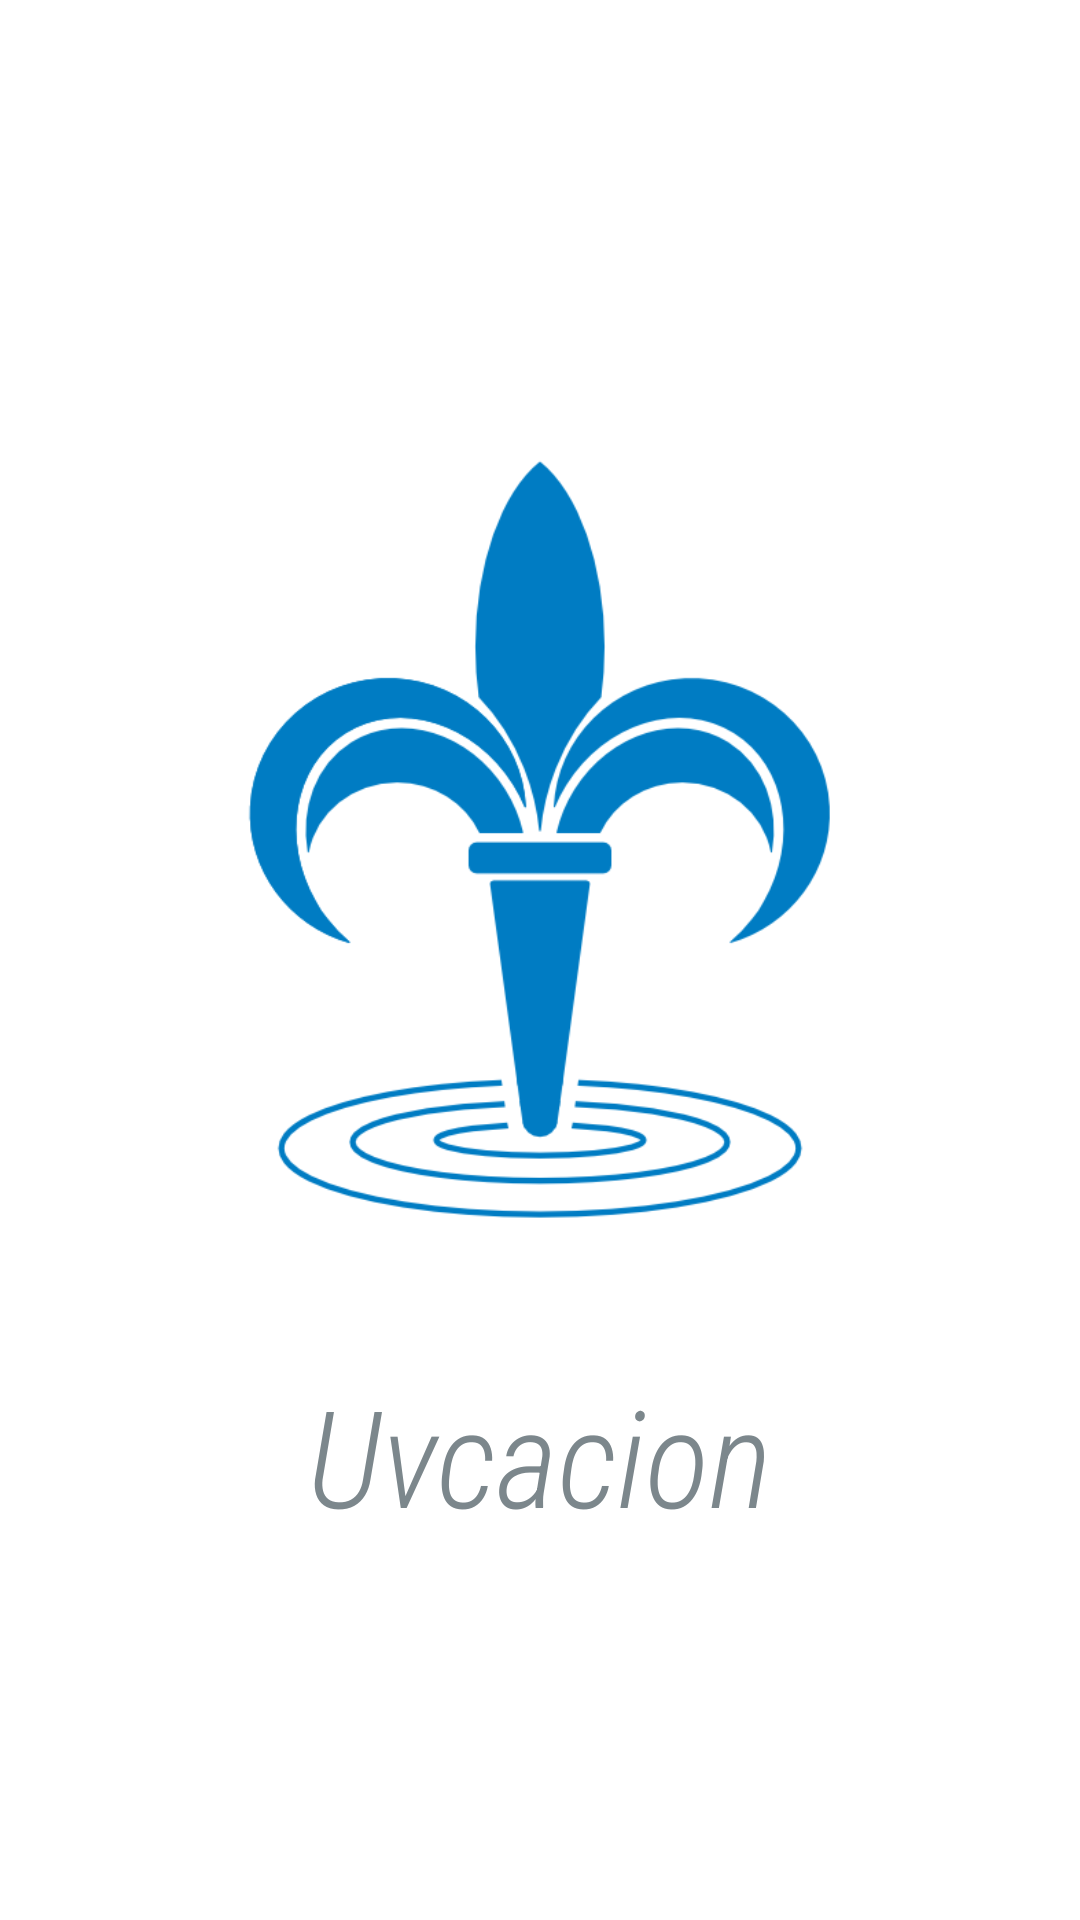

Produce the Android XML layout that renders to this screen, including the resource entries it uses.
<!-- AndroidManifest.xml: application theme Theme.Maps -->
<!-- res/layout/activity_main.xml -->
<?xml version="1.0" encoding="utf-8"?>
<androidx.constraintlayout.widget.ConstraintLayout xmlns:android="http://schemas.android.com/apk/res/android"
    xmlns:app="http://schemas.android.com/apk/res-auto"
    xmlns:tools="http://schemas.android.com/tools"
    android:layout_width="match_parent"
    android:layout_height="match_parent"
    tools:context=".MainActivity">

    <ImageView
        android:id="@+id/bg_launch"
        android:layout_width="1000dp"
        android:layout_height="1000dp"
        android:alpha=".5
"
        android:visibility="visible"
        app:layout_constraintBottom_toBottomOf="parent"
        app:layout_constraintEnd_toEndOf="parent"
        app:layout_constraintHorizontal_bias="0.388"
        app:layout_constraintStart_toStartOf="parent"
        app:layout_constraintTop_toTopOf="parent"
        app:layout_constraintVertical_bias="0.691"
        app:srcCompat="@drawable/bg_launch" />

    <ImageView
        android:id="@+id/logoimage"
        android:layout_width="0dp"
        android:layout_height="0dp"
        android:layout_marginStart="50dp"
        android:layout_marginTop="70dp"
        android:layout_marginEnd="50dp"
        android:layout_marginBottom="150dp"
        app:layout_constraintBottom_toBottomOf="parent"
        app:layout_constraintEnd_toEndOf="parent"
        app:layout_constraintStart_toStartOf="parent"
        app:layout_constraintTop_toTopOf="parent"
        app:srcCompat="@drawable/logo" />

    <TextView
        android:id="@+id/appnombre"
        android:layout_width="wrap_content"
        android:layout_height="wrap_content"
        android:layout_marginTop="330dp"
        android:fontFamily="sans-serif-condensed-light"
        android:text="Uvcacion"
        android:textColor="#7C878C"
        android:textSize="45sp"
        android:textStyle="italic"
        android:typeface="normal"
        app:layout_constraintBottom_toBottomOf="parent"
        app:layout_constraintEnd_toEndOf="parent"
        app:layout_constraintStart_toStartOf="parent"
        app:layout_constraintTop_toTopOf="parent" />

</androidx.constraintlayout.widget.ConstraintLayout>
<!-- resources referenced by this layout -->
<resources>
  <!-- drawable logo: png bitmap (drawable, 28756 bytes) -->
  <style name="Theme.Maps" parent="Theme.MaterialComponents.DayNight.NoActionBar">
          
          <item name="colorPrimary">@color/colorPrimary</item>
          <item name="colorPrimaryVariant">@color/colorPrimaryDark</item>
          <item name="colorOnPrimary">@color/white</item>
          
          <item name="colorSecondary">@color/teal_200</item>
          <item name="colorSecondaryVariant">@color/teal_700</item>
          <item name="colorOnSecondary">@color/black</item>
          
          <item name="android:statusBarColor">?attr/colorPrimaryVariant</item>
          
      </style>
  <color name="colorPrimary">#01579b</color>
  <color name="colorPrimaryDark">#002f6c</color>
  <color name="white">#FFFFFFFF</color>
  <color name="teal_200">#FF03DAC5</color>
  <color name="teal_700">#FF018786</color>
  <color name="black">#FF000000</color>
</resources>
